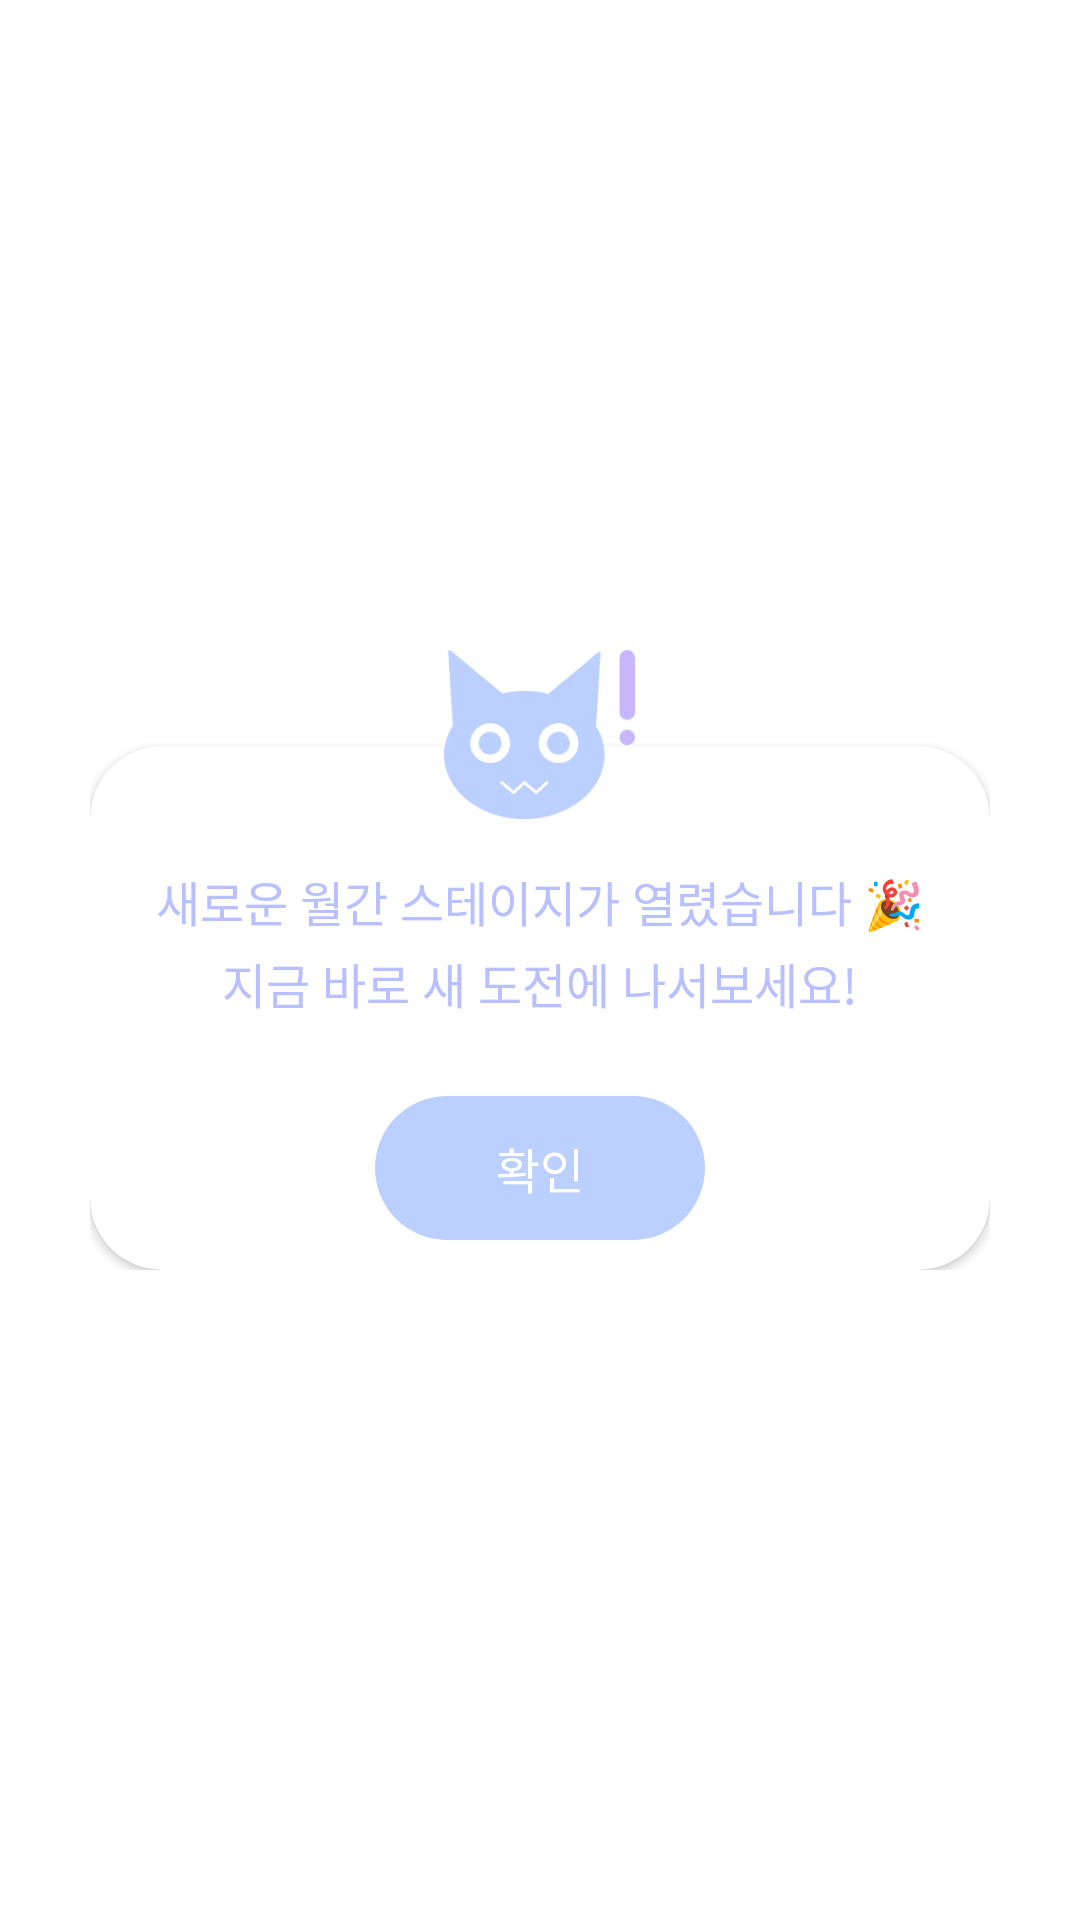

Android layout source for this screen:
<!-- AndroidManifest.xml: application theme Theme.Base -->
<!-- res/layout/dialog_new_month.xml -->
<?xml version="1.0" encoding="utf-8"?>
<layout xmlns:android="http://schemas.android.com/apk/res/android"
    xmlns:app="http://schemas.android.com/apk/res-auto"
    xmlns:tools="http://schemas.android.com/tools">

    <data>
        <variable
            name="dialog"
            type="com.seno.game.ui.view.NewMonthAlertDialog" />
    </data>

    <androidx.constraintlayout.widget.ConstraintLayout
        android:id="@+id/clRoot"
        android:layout_width="match_parent"
        android:layout_height="match_parent">

        <androidx.constraintlayout.widget.ConstraintLayout
            android:id="@+id/clDialog"
            android:layout_width="wrap_content"
            android:layout_height="wrap_content"
            app:layout_constraintBottom_toBottomOf="parent"
            app:layout_constraintEnd_toEndOf="parent"
            app:layout_constraintStart_toStartOf="parent"
            app:layout_constraintTop_toTopOf="parent">

            <androidx.cardview.widget.CardView
                android:layout_width="300dp"
                android:layout_height="wrap_content"
                android:layout_marginTop="32dp"
                app:cardCornerRadius="24dp"
                app:layout_constraintBottom_toBottomOf="parent"
                app:layout_constraintEnd_toEndOf="parent"
                app:layout_constraintStart_toStartOf="parent"
                app:layout_constraintTop_toTopOf="parent">

                <androidx.constraintlayout.widget.ConstraintLayout
                    android:layout_width="match_parent"
                    android:layout_height="match_parent">

                    <androidx.appcompat.widget.AppCompatTextView
                        android:id="@+id/txtMessage"
                        android:layout_width="0dp"
                        android:layout_height="wrap_content"
                        android:layout_marginHorizontal="16dp"
                        android:layout_marginTop="40dp"
                        android:gravity="center"
                        android:text="@string/diff_new_month_update_alert_dialog"
                        android:textColor="@color/color_b8c0ff"
                        android:textSize="16dp"
                        android:lineSpacingExtra="4dp"
                        app:layout_constraintEnd_toEndOf="parent"
                        app:layout_constraintStart_toStartOf="parent"
                        app:layout_constraintTop_toTopOf="parent" />

                    <androidx.appcompat.widget.AppCompatTextView
                        android:id="@+id/txtYesButton"
                        android:layout_width="wrap_content"
                        android:layout_height="wrap_content"
                        android:background="@drawable/bg_dialog_button_y"
                        android:gravity="center"
                        android:text="@string/confirm"
                        android:textColor="@color/white"
                        android:textSize="16dp"
                        android:onClick="@{() -> dialog.clickPositiveButton()}"
                        android:layout_marginTop="16dp"
                        app:layout_constraintEnd_toEndOf="parent"
                        app:layout_constraintStart_toStartOf="parent"
                        app:layout_constraintTop_toBottomOf="@+id/txtMessage" />

                </androidx.constraintlayout.widget.ConstraintLayout>
            </androidx.cardview.widget.CardView>

            <androidx.appcompat.widget.AppCompatImageView
                android:id="@+id/ivCharacter"
                android:layout_width="64dp"
                android:layout_height="wrap_content"
                android:adjustViewBounds="true"
                android:elevation="3dp"
                android:src="@drawable/ic_dialog_cat_wow"
                app:layout_constraintDimensionRatio="1:1"
                app:layout_constraintEnd_toEndOf="parent"
                app:layout_constraintStart_toStartOf="parent"
                app:layout_constraintTop_toTopOf="parent" />

        </androidx.constraintlayout.widget.ConstraintLayout>
    </androidx.constraintlayout.widget.ConstraintLayout>
</layout>
<!-- resources referenced by this layout -->
<resources>
  <color name="color_b8c0ff">#b8c0ff</color>
  <color name="white">#FFFFFFFF</color>
  <!-- drawable bg_dialog_button_y: png bitmap (drawable-hdpi, 519 bytes) -->
  <!-- drawable ic_dialog_cat_wow: png bitmap (drawable-hdpi, 1124 bytes) -->
  <string name="confirm">확인</string>
  <string name="diff_new_month_update_alert_dialog">새로운 월간 스테이지가 열렸습니다 🎉\n지금 바로 새 도전에 나서보세요!</string>
  <style name="Theme.Base" parent="Theme.MaterialComponents.DayNight.NoActionBar">
          
          <item name="colorPrimary">@color/purple_500</item>
          <item name="colorPrimaryVariant">@color/purple_700</item>
          <item name="colorOnPrimary">@color/white</item>
          
          <item name="colorSecondary">@color/teal_200</item>
          <item name="colorSecondaryVariant">@color/teal_700</item>
          <item name="colorOnSecondary">@color/black</item>
          
          <item name="android:statusBarColor">@color/white</item>
          
      </style>
  <color name="purple_500">#FF6200EE</color>
  <color name="purple_700">#FF3700B3</color>
  <color name="teal_200">#FF03DAC5</color>
  <color name="teal_700">#FF018786</color>
  <color name="black">#FF000000</color>
</resources>
